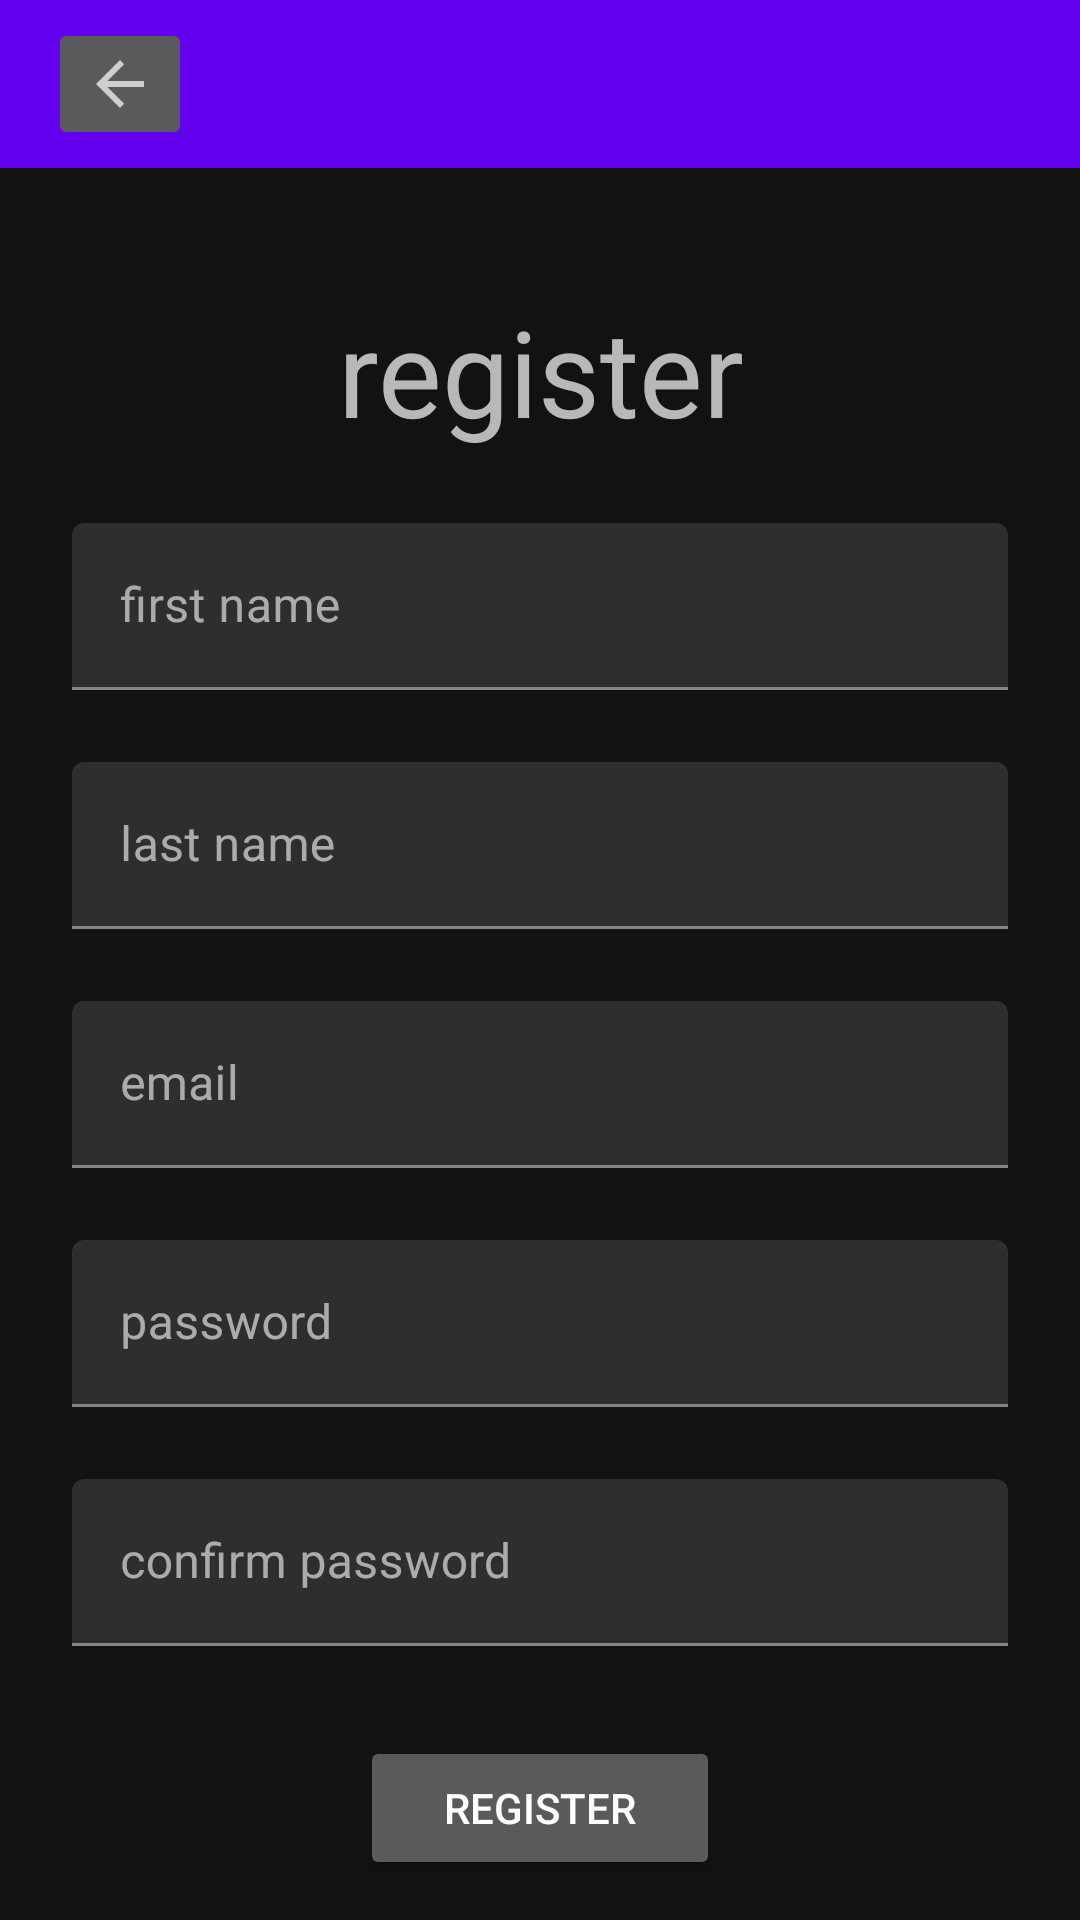

Layout XML and referenced resources for this Android screen:
<!-- AndroidManifest.xml: activity theme NoActionBar -->
<!-- res/layout/activity_register.xml -->
<?xml version="1.0" encoding="utf-8"?>
<androidx.constraintlayout.widget.ConstraintLayout xmlns:android="http://schemas.android.com/apk/res/android"
    xmlns:app="http://schemas.android.com/apk/res-auto"
    xmlns:tools="http://schemas.android.com/tools"
    android:layout_width="match_parent"
    android:layout_height="match_parent"
    android:background="@drawable/azur_lane"
    tools:context=".RegisterActivity">

    <androidx.appcompat.widget.AppCompatButton
        android:id="@+id/btn_register2"
        android:layout_width="match_parent"
        android:layout_height="wrap_content"
        android:layout_marginStart="120dp"
        android:layout_marginTop="30dp"
        android:layout_marginEnd="120dp"
        android:text="@string/register"
        app:layout_constraintEnd_toEndOf="parent"
        app:layout_constraintStart_toStartOf="parent"
        app:layout_constraintTop_toBottomOf="@+id/textInputLayout" />

    <com.google.android.material.textfield.TextInputLayout
        android:id="@+id/textInputLayout"
        android:layout_width="match_parent"
        android:layout_height="wrap_content"
        android:layout_marginStart="24dp"
        android:layout_marginTop="24dp"
        android:layout_marginEnd="24dp"
        android:hint="@string/confirm_password"
        app:layout_constraintEnd_toEndOf="parent"
        app:layout_constraintStart_toStartOf="parent"
        app:layout_constraintTop_toBottomOf="@+id/til_password">

        <androidx.appcompat.widget.AppCompatEditText
            android:layout_width="match_parent"
            android:layout_height="match_parent"
            android:inputType="textPassword"/>

    </com.google.android.material.textfield.TextInputLayout>

    <com.google.android.material.textfield.TextInputLayout
        android:id="@+id/til_password"
        android:layout_width="match_parent"
        android:layout_height="wrap_content"
        android:layout_marginStart="24dp"
        android:layout_marginTop="24dp"
        android:layout_marginEnd="24dp"
        android:hint="@string/password"
        app:layout_constraintEnd_toEndOf="parent"
        app:layout_constraintStart_toStartOf="parent"
        app:layout_constraintTop_toBottomOf="@+id/til_email">

        <androidx.appcompat.widget.AppCompatEditText
            android:layout_width="match_parent"
            android:layout_height="match_parent"
            android:inputType="textPassword"/>

    </com.google.android.material.textfield.TextInputLayout>

    <com.google.android.material.textfield.TextInputLayout
        android:id="@+id/til_email"
        android:layout_width="match_parent"
        android:layout_height="wrap_content"
        android:layout_marginStart="24dp"
        android:layout_marginTop="24dp"
        android:layout_marginEnd="24dp"
        android:hint="@string/email"
        app:layout_constraintEnd_toEndOf="parent"
        app:layout_constraintStart_toStartOf="parent"
        app:layout_constraintTop_toBottomOf="@+id/til_lastname">

        <androidx.appcompat.widget.AppCompatEditText
            android:layout_width="match_parent"
            android:layout_height="match_parent"/>

    </com.google.android.material.textfield.TextInputLayout>

    <com.google.android.material.textfield.TextInputLayout
        android:id="@+id/til_lastname"
        android:layout_width="match_parent"
        android:layout_height="wrap_content"
        android:layout_marginStart="24dp"
        android:layout_marginTop="24dp"
        android:layout_marginEnd="24dp"
        android:hint="@string/lastname"
        app:layout_constraintEnd_toEndOf="parent"
        app:layout_constraintStart_toStartOf="parent"
        app:layout_constraintTop_toBottomOf="@+id/til_firstname">

        <androidx.appcompat.widget.AppCompatEditText
            android:layout_width="match_parent"
            android:layout_height="match_parent"/>

    </com.google.android.material.textfield.TextInputLayout>

    <com.google.android.material.textfield.TextInputLayout
        android:id="@+id/til_firstname"
        android:layout_width="match_parent"
        android:layout_height="wrap_content"
        android:layout_marginStart="24dp"
        android:layout_marginTop="24dp"
        android:layout_marginEnd="24dp"
        android:hint="@string/firstname"
        app:layout_constraintEnd_toEndOf="parent"
        app:layout_constraintStart_toStartOf="parent"
        app:layout_constraintTop_toBottomOf="@+id/tv_register_regActivity">

        <androidx.appcompat.widget.AppCompatEditText
            android:layout_width="match_parent"
            android:layout_height="match_parent"/>

    </com.google.android.material.textfield.TextInputLayout>

    <androidx.appcompat.widget.AppCompatTextView
        android:id="@+id/tv_register_regActivity"
        android:layout_width="match_parent"
        android:layout_height="wrap_content"
        android:text="@string/register"
        android:textAlignment="center"
        android:textSize="40sp"
        app:layout_constraintBottom_toBottomOf="parent"
        app:layout_constraintEnd_toEndOf="parent"
        app:layout_constraintHorizontal_bias="0.0"
        app:layout_constraintStart_toStartOf="parent"
        app:layout_constraintTop_toBottomOf="@+id/register_toolbar"
        app:layout_constraintVertical_bias="0.077" />

    <androidx.appcompat.widget.Toolbar
        android:id="@+id/register_toolbar"
        android:layout_width="match_parent"
        android:layout_height="wrap_content"
        android:background="@color/purple_500"
        app:layout_constraintEnd_toEndOf="parent"
        app:layout_constraintStart_toStartOf="parent"
        app:layout_constraintTop_toTopOf="parent" />

    <androidx.appcompat.widget.AppCompatImageButton
        android:id="@+id/btn_register_back"
        android:layout_width="wrap_content"
        android:layout_height="wrap_content"
        android:layout_marginStart="16dp"
        app:layout_constraintBottom_toBottomOf="@+id/register_toolbar"
        app:layout_constraintStart_toStartOf="parent"
        app:layout_constraintTop_toTopOf="parent"
        app:srcCompat="?attr/actionModeCloseDrawable" />

</androidx.constraintlayout.widget.ConstraintLayout>
<!-- resources referenced by this layout -->
<resources>
  <string name="confirm_password">confirm password</string>
  <string name="email">email</string>
  <string name="firstname">first name</string>
  <string name="lastname">last name</string>
  <string name="password">password</string>
  <string name="register">register</string>
  <style name="NoActionBar" parent="Theme.MaterialComponents.NoActionBar">
          <item name="colorOnPrimary">@color/white</item>
  
      </style>
  <!-- not gathered from this repository: default colours our renderer supplied (Android Studio template values) -->
  <color name="purple_500">#FF6200EE</color>
  <color name="white">#FFFFFFFF</color>
</resources>
